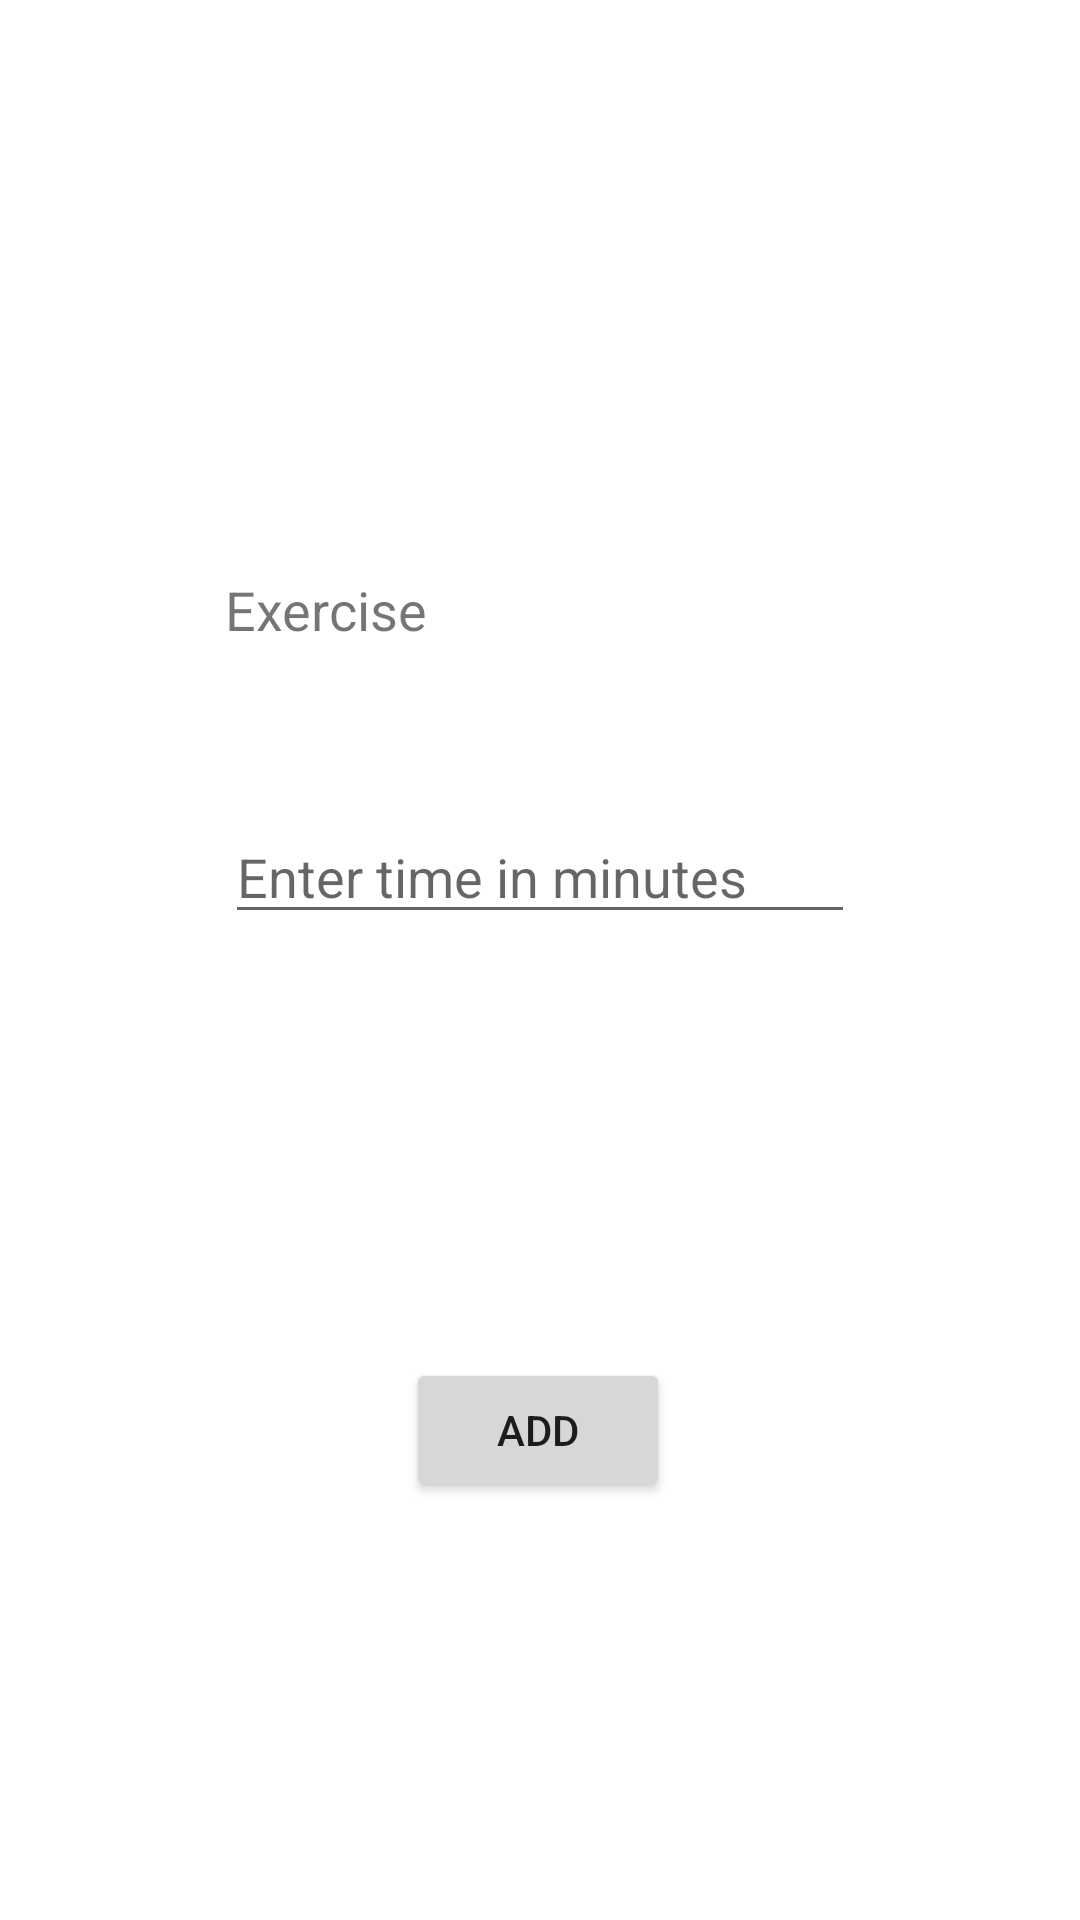

Produce the Android XML layout that renders to this screen, including the resource entries it uses.
<!-- AndroidManifest.xml: application theme Theme.TrackToFit -->
<!-- res/layout/activity_add_exercise.xml -->
<?xml version="1.0" encoding="utf-8"?>
<androidx.constraintlayout.widget.ConstraintLayout xmlns:android="http://schemas.android.com/apk/res/android"
    xmlns:app="http://schemas.android.com/apk/res-auto"
    xmlns:tools="http://schemas.android.com/tools"
    android:layout_width="match_parent"
    android:layout_height="match_parent"
    tools:context=".fitnessCalculator.AddExercise">

    <TextView
        android:id="@+id/editText9"
        android:layout_width="wrap_content"
        android:layout_height="wrap_content"
        android:ems="10"
        android:text="Exercise"
        android:textSize="18sp"
        app:layout_constraintBottom_toBottomOf="parent"
        app:layout_constraintEnd_toEndOf="parent"
        app:layout_constraintStart_toStartOf="parent"
        app:layout_constraintTop_toTopOf="parent"
        app:layout_constraintVertical_bias="0.31" />

    <EditText
        android:id="@+id/editText10"
        android:layout_width="wrap_content"
        android:layout_height="wrap_content"
        android:ems="10"
        android:hint="Enter time in minutes"
        android:inputType="textPersonName"
        app:layout_constraintBottom_toBottomOf="parent"
        app:layout_constraintEnd_toEndOf="parent"
        app:layout_constraintStart_toStartOf="parent"
        app:layout_constraintTop_toBottomOf="@+id/editText9"
        app:layout_constraintVertical_bias="0.143" />

    <Button
        android:id="@+id/button6"
        android:layout_width="wrap_content"
        android:layout_height="wrap_content"
        android:text="Add"
        app:layout_constraintBottom_toBottomOf="parent"
        app:layout_constraintEnd_toEndOf="parent"
        app:layout_constraintHorizontal_bias="0.498"
        app:layout_constraintStart_toStartOf="parent"
        app:layout_constraintTop_toBottomOf="@+id/editText10"
        app:layout_constraintVertical_bias="0.503" />
</androidx.constraintlayout.widget.ConstraintLayout>
<!-- resources referenced by this layout -->
<resources>
  <style name="Theme.TrackToFit" parent="Theme.MaterialComponents.Light.DarkActionBar">
          
          <item name="colorPrimary">@color/blue_400</item>
          <item name="colorPrimaryDark">@color/blue_500</item>
          <item name="colorAccent">@color/red_900</item>
      </style>
  <color name="blue_400">#42A5F5</color>
  <color name="blue_500">#2196F3</color>
  <color name="red_900">#B71C1C</color>
</resources>
